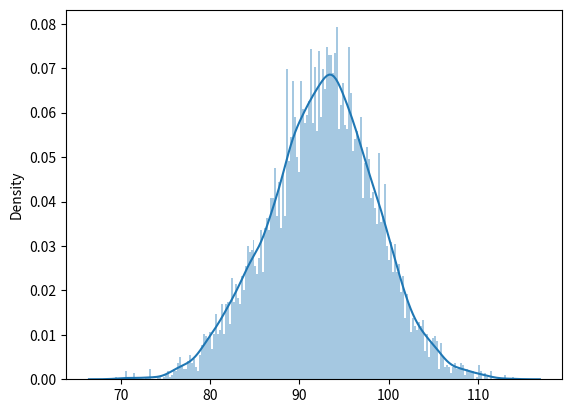

Here is the Python script that generated this plot:
#!/usr/bin/env python

import numpy as np
import seaborn as sns
import matplotlib.pyplot as plt
from scipy.stats import norm

def _main():
    # add observation data
    obs = np.array( [ 100, 85, 92 ] )
    prior = norm(np.mean(obs),np.std(obs))
    samples = np.zeros(10000)
    samples[0] = 105
    for i in range(1,len(samples)):
        proposal = samples[i-1] + np.random.randn()*5
        if prior.pdf(proposal) / prior.pdf(samples[i-1]) > np.random.uniform():
            samples[i] = proposal
        else:
            samples[i] = samples[i-1]

    sns.distplot(samples, bins=200)
    plt.show()

    return 0



if __name__ == '__main__':
    import sys
    sys.exit( _main() )
